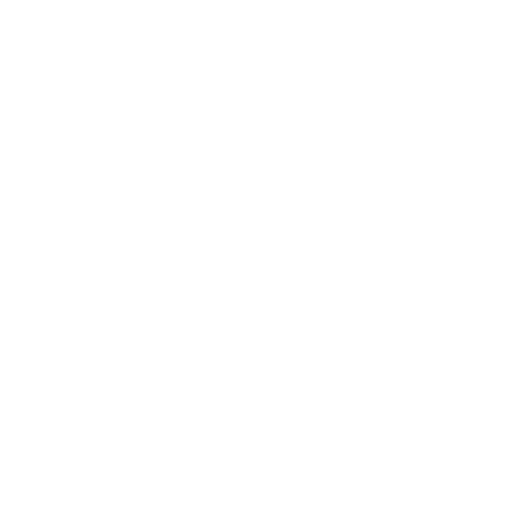
t = 0.00 s
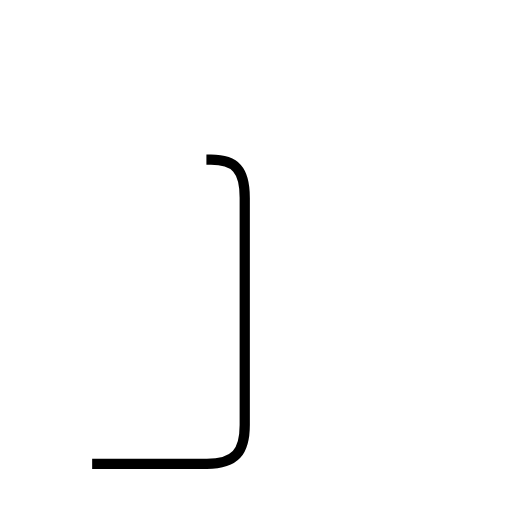
t = 1.37 s
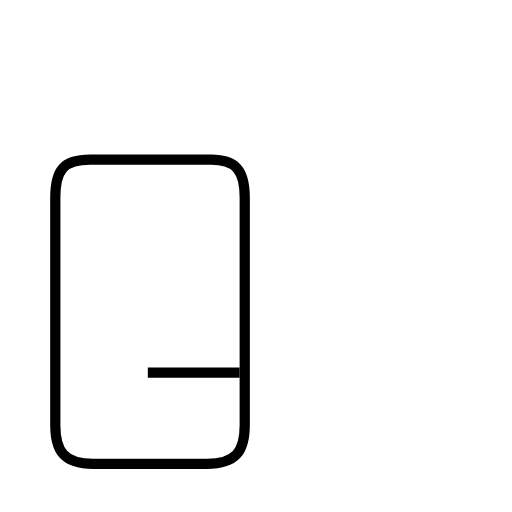
t = 3.02 s
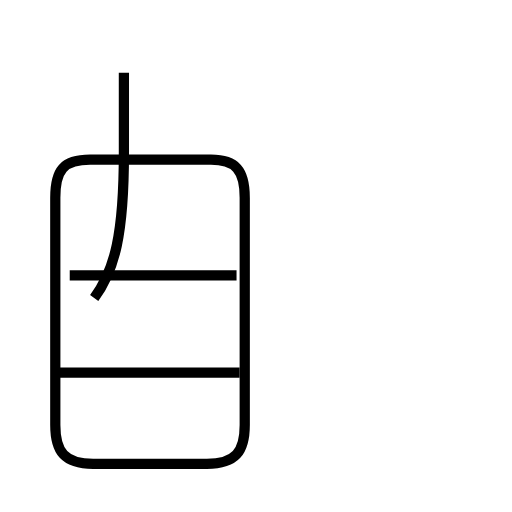
t = 4.45 s
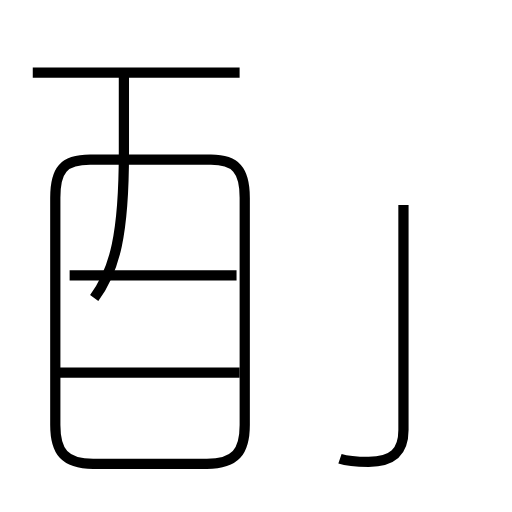
t = 5.96 s
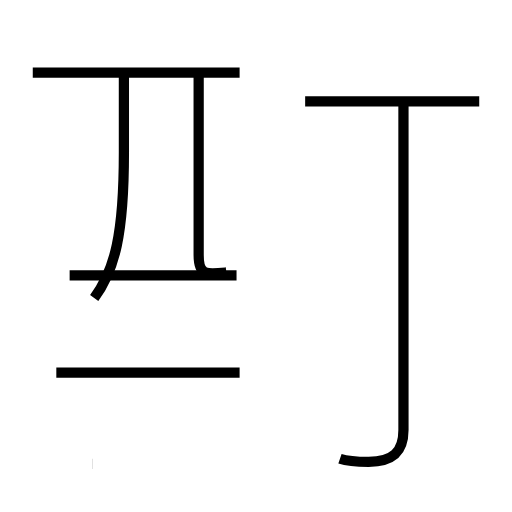
t = 7.42 s

The animated SVG that drew these frames (rendered in a browser with its animation timeline set to each time). Animation: 8 SMIL elements (animate=8); one cycle of 7.42 s.

<?xml version='1.0' encoding='utf-8'?>
<svg viewBox="0.0 -6.0 50.0 50.0" version="1.1" xmlns="http://www.w3.org/2000/svg"><rect x="-1000" y="-1000" width="2000" height="2000" stroke="white" fill="white" /><g style="fill:none;stroke:#000000;stroke-width:1"><path d="M 9.0 1.3 L 20.2 1.3 C 23.0 1.3 23.9 0.1 23.9 -2.5 L 23.9 -24.7 C 23.9 -27.4 23.0 -28.4 20.6 -28.4 L 8.8 -28.4 C 6.2 -28.4 5.4 -27.4 5.4 -24.7 L 5.4 -2.5 C 5.4 0.1 6.3 1.3 9.1 1.3 Z " transform="translate(0.0 38.0)" stroke-dasharray="91.56879793571414" stroke-dashoffset="91.56879793571414"><animate attributeName="stroke-dashoffset" from="91.56879793571414" to="0" dur="2.7470639380714243s" begin="0s; anim_end.end" fill="freeze" id="anim0" /></path><path d="M 23.4 -7.6 L 5.5 -7.6 " transform="translate(0.0 38.0)" stroke-dasharray="17.9" stroke-dashoffset="17.9"><animate attributeName="stroke-dashoffset" from="17.9" to="0" dur="0.5369999999999999s" begin="anim0.end" fill="freeze" id="anim1" /></path><path d="M 9.2 -14.9 C 11.2 -17.6 12.1 -21.1 12.1 -29.1 L 12.1 -36.9 " transform="translate(0.0 38.0)" stroke-dasharray="22.541142367327815" stroke-dashoffset="22.541142367327815"><animate attributeName="stroke-dashoffset" from="22.541142367327815" to="0" dur="0.6762342710198345s" begin="anim1.end" fill="freeze" id="anim2" /></path><path d="M 23.1 -17.1 L 6.8 -17.1 " transform="translate(0.0 38.0)" stroke-dasharray="16.3" stroke-dashoffset="16.3"><animate attributeName="stroke-dashoffset" from="16.3" to="0" dur="0.489s" begin="anim2.end" fill="freeze" id="anim3" /></path><path d="M 23.4 -36.9 L 3.2 -36.9 " transform="translate(0.0 38.0)" stroke-dasharray="20.2" stroke-dashoffset="20.2"><animate attributeName="stroke-dashoffset" from="20.2" to="0" dur="0.606s" begin="anim3.end" fill="freeze" id="anim4" /></path><path d="M 33.2 0.8 C 34.1 1.1 35.0 1.1 36.0 1.1 C 38.4 1.1 39.4 0.1 39.4 -2.0 L 39.4 -34.0 " transform="translate(0.0 38.0)" stroke-dasharray="40.14632579781359" stroke-dashoffset="40.14632579781359"><animate attributeName="stroke-dashoffset" from="40.14632579781359" to="0" dur="1.2043897739344076s" begin="anim4.end" fill="freeze" id="anim5" /></path><path d="M 22.1 -17.4 C 20.1 -17.2 19.4 -17.1 19.4 -19.1 L 19.4 -36.9 " transform="translate(0.0 38.0)" stroke-dasharray="21.799385381278768" stroke-dashoffset="21.799385381278768"><animate attributeName="stroke-dashoffset" from="21.799385381278768" to="0" dur="0.6539815614383631s" begin="anim5.end" fill="freeze" id="anim6" /></path><path d="M 46.8 -34.1 L 29.8 -34.1" transform="translate(0.0 38.0)" stroke-dasharray="16.999999999999996" stroke-dashoffset="16.999999999999996"><animate attributeName="stroke-dashoffset" from="16.999999999999996" to="0" dur="0.5099999999999999s" begin="anim6.end" fill="freeze" id="anim_end" /></path></g></svg>
